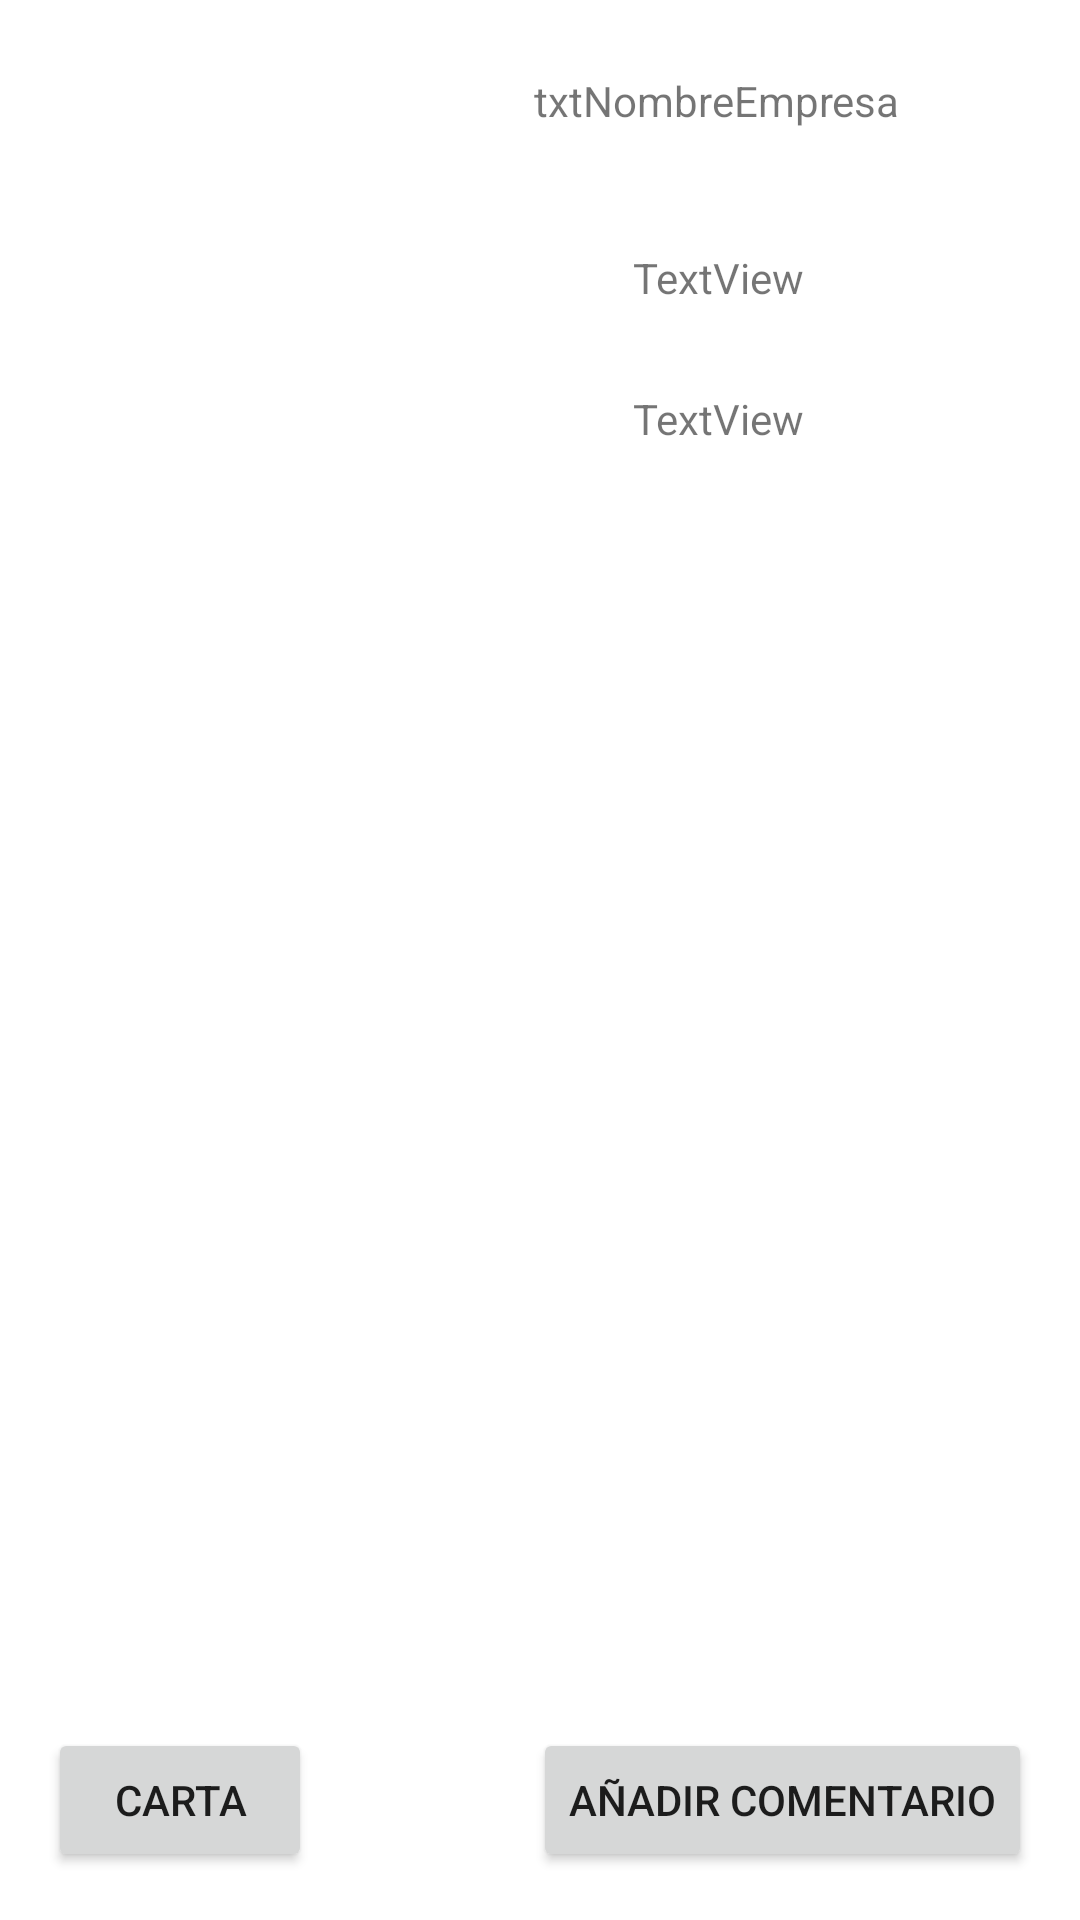

Write the Android layout XML for this screen, with the resource values it uses.
<!-- AndroidManifest.xml: application theme Theme.Isla21410 -->
<!-- res/layout/fragment_detail_sub_categoria_empresa.xml -->
<?xml version="1.0" encoding="utf-8"?>
<layout xmlns:android="http://schemas.android.com/apk/res/android"
    xmlns:tools="http://schemas.android.com/tools"
    xmlns:app="http://schemas.android.com/apk/res-auto">

    <data>

    </data>

    <ScrollView
        android:layout_width="match_parent"
        android:layout_height="match_parent"
        android:fillViewport="true">

        <androidx.constraintlayout.widget.ConstraintLayout
            android:layout_width="match_parent"
            android:layout_height="match_parent"
            tools:context=".adapter.EmpresasAdapter">

            <ImageView
                android:id="@+id/imgEmpresa"
                android:layout_width="139dp"
                android:layout_height="135dp"
                tools:layout_editor_absoluteX="16dp"
                tools:layout_editor_absoluteY="16dp"
                tools:src="@tools:sample/avatars" />

            <TextView
                android:id="@+id/txtNombreEmpresa"
                android:layout_width="wrap_content"
                android:layout_height="wrap_content"
                android:layout_marginTop="24dp"
                android:layout_marginEnd="60dp"
                android:text="txtNombreEmpresa"
                app:layout_constraintEnd_toEndOf="parent"
                app:layout_constraintTop_toTopOf="parent" />

            <TextView
                android:id="@+id/txtTelefono"
                android:layout_width="wrap_content"
                android:layout_height="wrap_content"
                android:layout_marginTop="40dp"
                android:layout_marginEnd="92dp"
                android:text="TextView"
                app:layout_constraintEnd_toEndOf="parent"
                app:layout_constraintTop_toBottomOf="@+id/txtNombreEmpresa" />

            <TextView
                android:id="@+id/txtDireccion"
                android:layout_width="wrap_content"
                android:layout_height="wrap_content"
                android:layout_marginTop="28dp"
                android:layout_marginEnd="92dp"
                android:text="TextView"
                app:layout_constraintEnd_toEndOf="parent"
                app:layout_constraintTop_toBottomOf="@+id/txtTelefono" />

            <Button
                android:id="@+id/btnAddComent"
                android:layout_width="wrap_content"
                android:layout_height="wrap_content"
                android:layout_marginEnd="16dp"
                android:layout_marginBottom="16dp"
                android:text="Añadir Comentario"
                app:layout_constraintBottom_toBottomOf="parent"
                app:layout_constraintEnd_toEndOf="parent" />

            <androidx.recyclerview.widget.RecyclerView
                android:id="@+id/listComentarios"
                android:layout_width="395dp"
                android:layout_height="217dp"
                android:layout_marginBottom="248dp"
                app:layout_constraintBottom_toBottomOf="parent"
                app:layout_constraintEnd_toEndOf="parent"
                app:layout_constraintStart_toStartOf="parent" />

            <Button
                android:id="@+id/btnCarta"
                android:layout_width="wrap_content"
                android:layout_height="wrap_content"
                android:layout_marginStart="16dp"
                android:layout_marginBottom="16dp"
                android:text="Carta"
                app:layout_constraintBottom_toBottomOf="parent"
                app:layout_constraintStart_toStartOf="parent" />

        </androidx.constraintlayout.widget.ConstraintLayout>
    </ScrollView>
</layout>
<!-- resources referenced by this layout -->
<resources>
  <style name="Theme.Isla21410" parent="Theme.MaterialComponents.DayNight.NoActionBar">
          
          <item name="colorPrimary">@color/purple_500</item>
          <item name="colorPrimaryVariant">@color/purple_700</item>
          <item name="colorOnPrimary">@color/white</item>
          
          <item name="colorSecondary">@color/teal_200</item>
          <item name="colorSecondaryVariant">@color/teal_700</item>
          <item name="colorOnSecondary">@color/black</item>
          
          <item name="android:statusBarColor" tools:targetApi="l">@color/gris</item>
          
  
      </style>
  <color name="purple_500">#FF6200EE</color>
  <color name="purple_700">#FF3700B3</color>
  <color name="white">#FFFFFFFF</color>
  <color name="teal_200">#FF03DAC5</color>
  <color name="teal_700">#FF018786</color>
  <color name="black">#FF000000</color>
  <color name="gris">#B1AFAF</color>
</resources>
